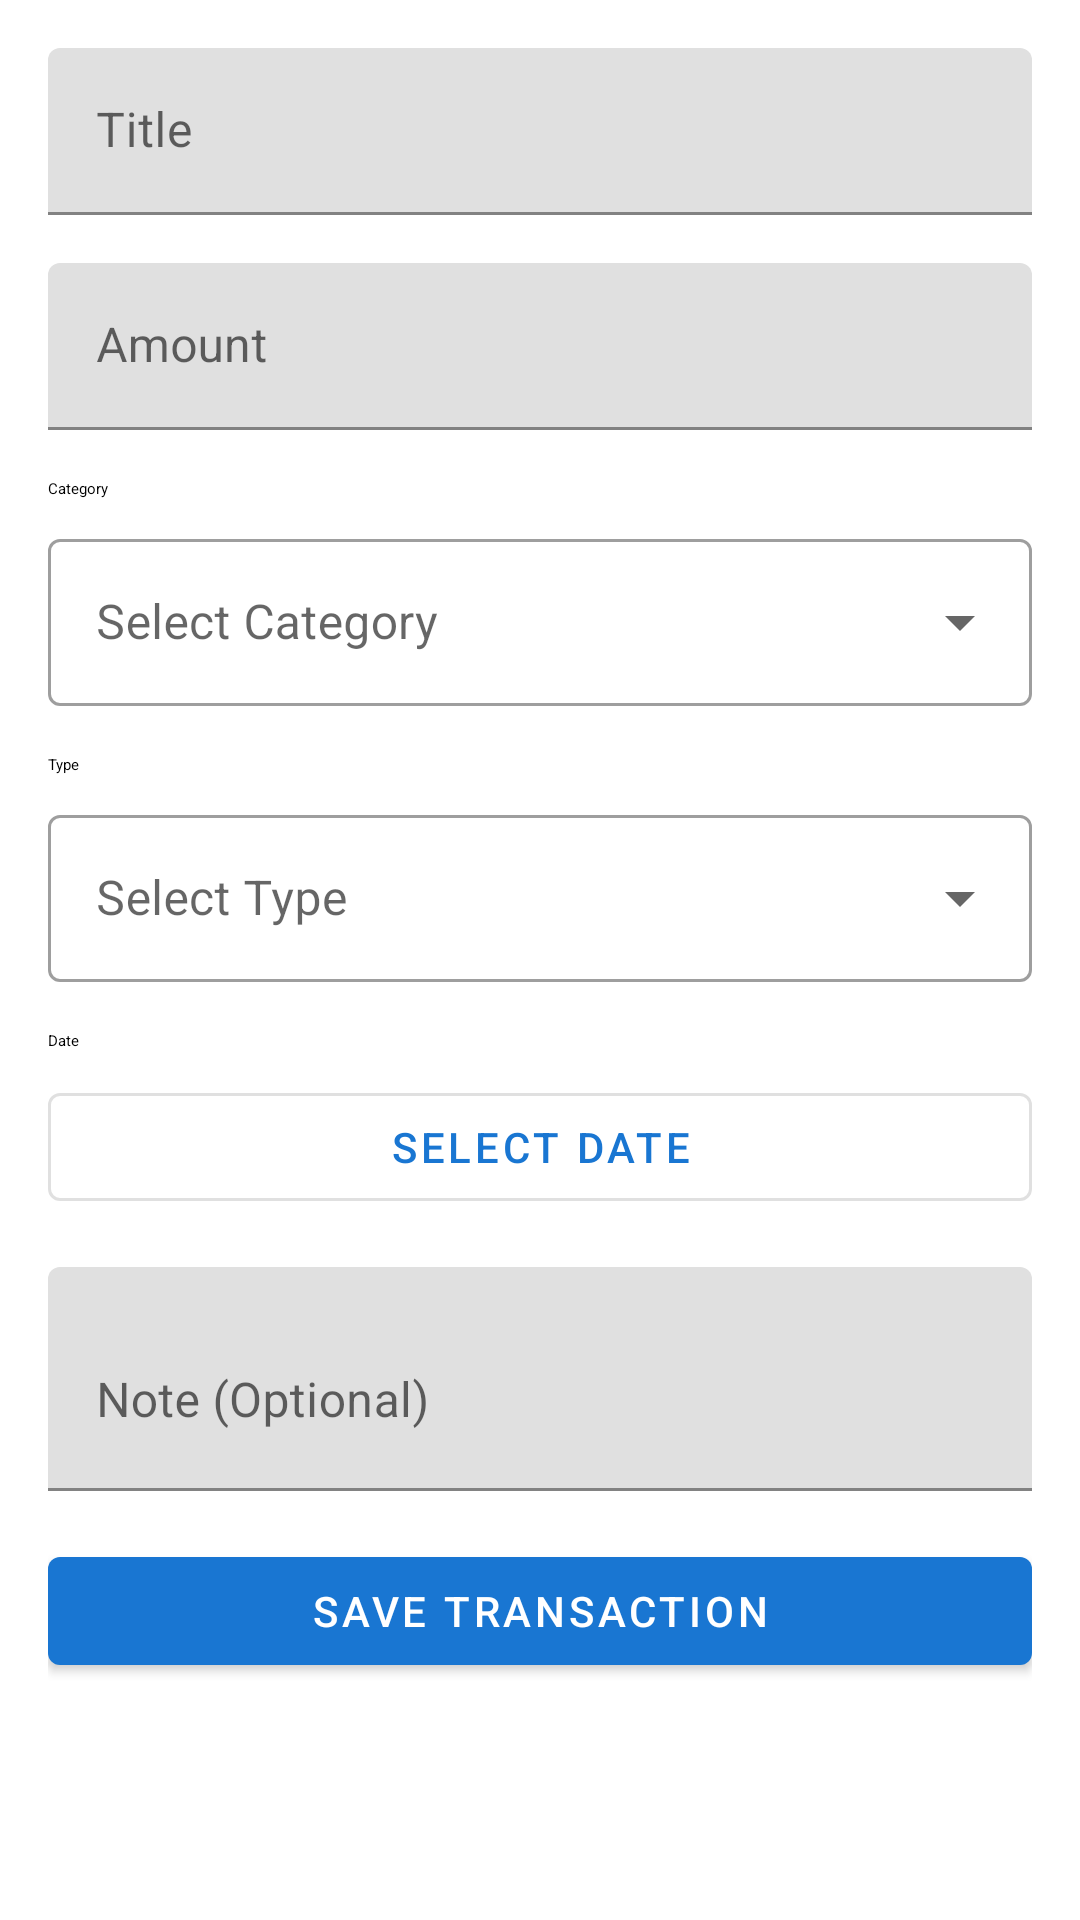

Produce the Android XML layout that renders to this screen, including the resource entries it uses.
<!-- AndroidManifest.xml: application theme Theme.Wac_money -->
<!-- res/layout/activity_add_transaction.xml -->
<?xml version="1.0" encoding="utf-8"?>
<ScrollView xmlns:android="http://schemas.android.com/apk/res/android"
    xmlns:app="http://schemas.android.com/apk/res-auto"
    android:layout_width="match_parent"
    android:layout_height="match_parent">

    <LinearLayout
        android:layout_width="match_parent"
        android:layout_height="wrap_content"
        android:orientation="vertical"
        android:padding="16dp">

        <com.google.android.material.textfield.TextInputLayout
            android:layout_width="match_parent"
            android:layout_height="wrap_content"
            android:layout_marginBottom="16dp"
            android:hint="Title">

            <com.google.android.material.textfield.TextInputEditText
                android:id="@+id/titleEditText"
                android:layout_width="match_parent"
                android:layout_height="wrap_content"
                android:inputType="text" />

        </com.google.android.material.textfield.TextInputLayout>

        <com.google.android.material.textfield.TextInputLayout
            android:layout_width="match_parent"
            android:layout_height="wrap_content"
            android:layout_marginBottom="16dp"
            android:hint="Amount">

            <com.google.android.material.textfield.TextInputEditText
                android:id="@+id/amountEditText"
                android:layout_width="match_parent"
                android:layout_height="wrap_content"
                android:inputType="numberDecimal" />

        </com.google.android.material.textfield.TextInputLayout>

        <TextView
            android:layout_width="wrap_content"
            android:layout_height="wrap_content"
            android:layout_marginBottom="8dp"
            android:text="Category"
            android:textAppearance="?attr/textAppearanceBodyMedium" />

        <com.google.android.material.textfield.TextInputLayout
            android:id="@+id/categorySpinner"
            style="@style/Widget.MaterialComponents.TextInputLayout.OutlinedBox.ExposedDropdownMenu"
            android:layout_width="match_parent"
            android:layout_height="wrap_content"
            android:layout_marginBottom="16dp"
            android:hint="Select Category">

            <AutoCompleteTextView
                android:layout_width="match_parent"
                android:layout_height="wrap_content"
                android:inputType="none"/>

        </com.google.android.material.textfield.TextInputLayout>

        <TextView
            android:layout_width="wrap_content"
            android:layout_height="wrap_content"
            android:layout_marginBottom="8dp"
            android:text="Type"
            android:textAppearance="?attr/textAppearanceBodyMedium" />

        <com.google.android.material.textfield.TextInputLayout
            android:id="@+id/typeSpinner"
            style="@style/Widget.MaterialComponents.TextInputLayout.OutlinedBox.ExposedDropdownMenu"
            android:layout_width="match_parent"
            android:layout_height="wrap_content"
            android:layout_marginBottom="16dp"
            android:hint="Select Type">

            <AutoCompleteTextView
                android:layout_width="match_parent"
                android:layout_height="wrap_content"
                android:inputType="none"/>

        </com.google.android.material.textfield.TextInputLayout>

        <TextView
            android:layout_width="wrap_content"
            android:layout_height="wrap_content"
            android:layout_marginBottom="8dp"
            android:text="Date"
            android:textAppearance="?attr/textAppearanceBodyMedium" />

        <com.google.android.material.button.MaterialButton
            android:id="@+id/dateButton"
            style="@style/Widget.MaterialComponents.Button.OutlinedButton"
            android:layout_width="match_parent"
            android:layout_height="wrap_content"
            android:layout_marginBottom="16dp"
            android:text="Select Date" />

        <com.google.android.material.textfield.TextInputLayout
            android:layout_width="match_parent"
            android:layout_height="wrap_content"
            android:layout_marginBottom="16dp"
            android:hint="Note (Optional)">

            <com.google.android.material.textfield.TextInputEditText
                android:id="@+id/noteEditText"
                android:layout_width="match_parent"
                android:layout_height="wrap_content"
                android:inputType="textMultiLine"
                android:minLines="2" />

        </com.google.android.material.textfield.TextInputLayout>

        <com.google.android.material.button.MaterialButton
            android:id="@+id/saveButton"
            android:layout_width="match_parent"
            android:layout_height="wrap_content"
            android:text="Save Transaction" />

    </LinearLayout>

</ScrollView>
<!-- resources referenced by this layout -->
<resources>
  <style name="Theme.Wac_money" parent="Base.Theme.Wac_money" />
  <style name="Base.Theme.Wac_money" parent="Theme.MaterialComponents.DayNight.NoActionBar">
          
          <item name="colorPrimary">@color/primary</item>
          <item name="colorPrimaryDark">@color/primary_dark</item>
          <item name="colorAccent">@color/accent</item>
      </style>
  <color name="primary">#1976D2</color>
  <color name="primary_dark">#1565C0</color>
  <color name="accent">#FFC107</color>
</resources>
